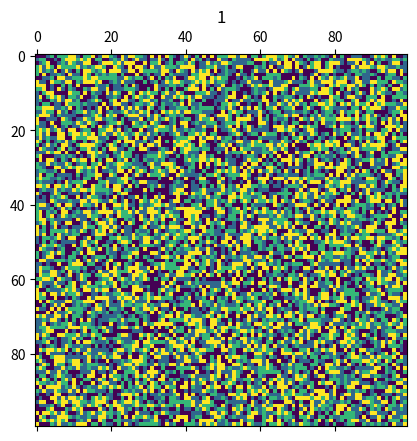
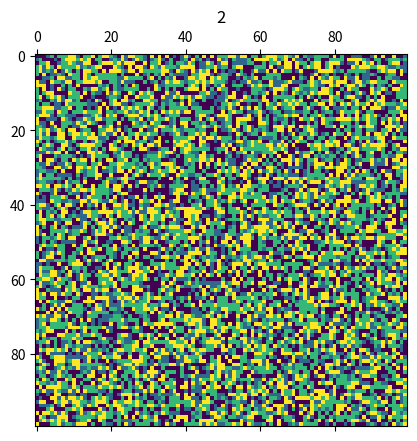
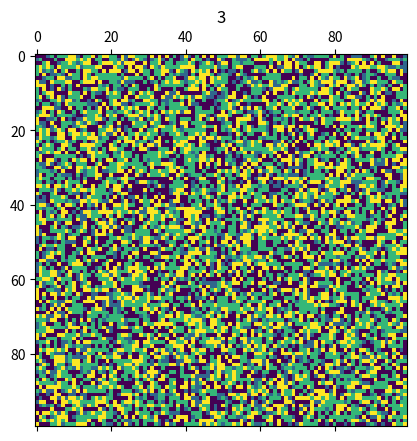
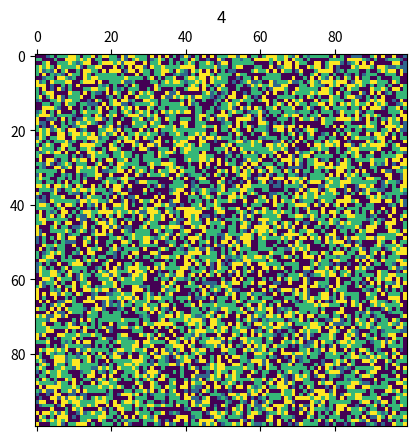
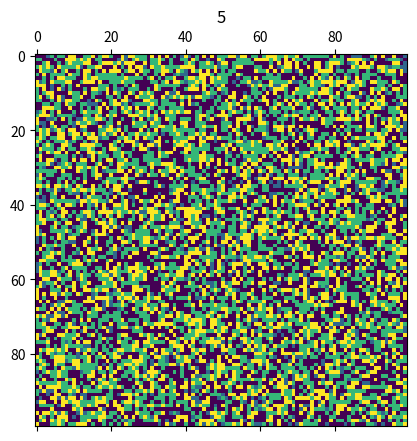
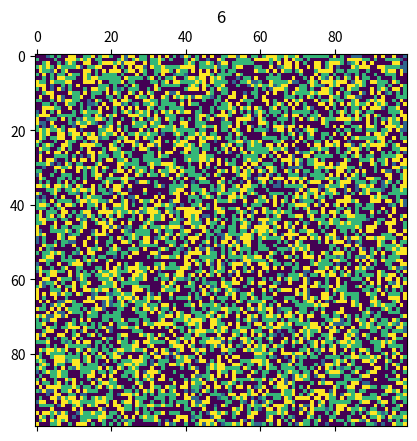
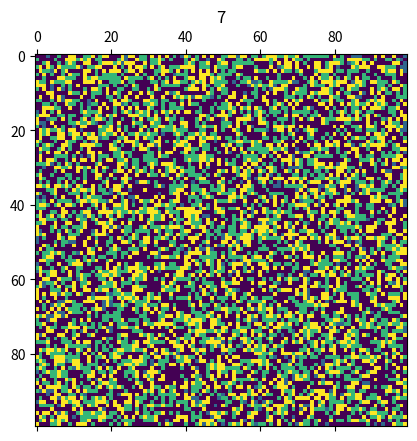
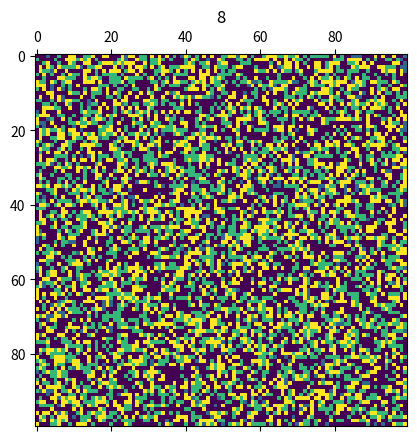
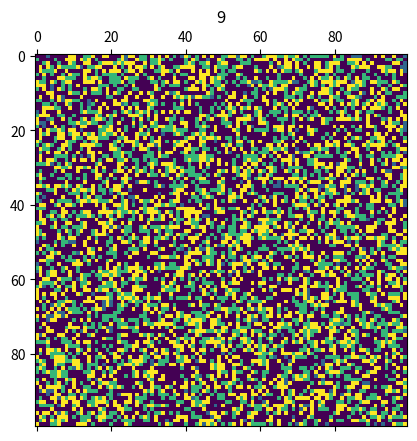
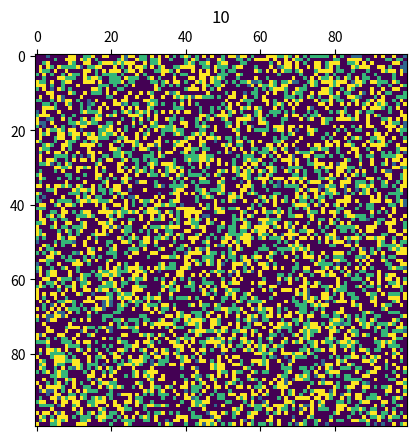
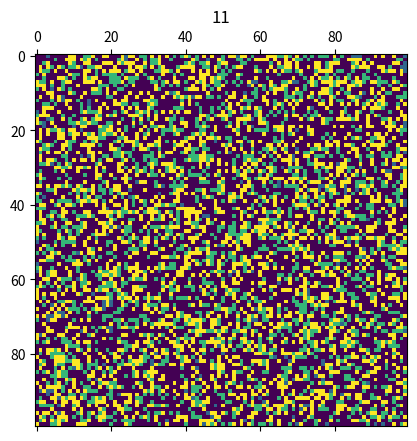
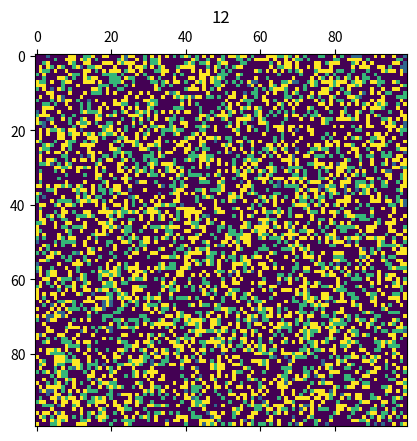
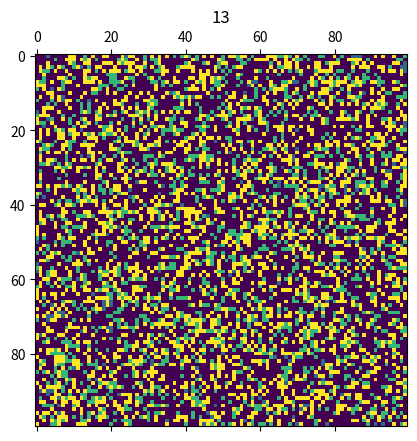
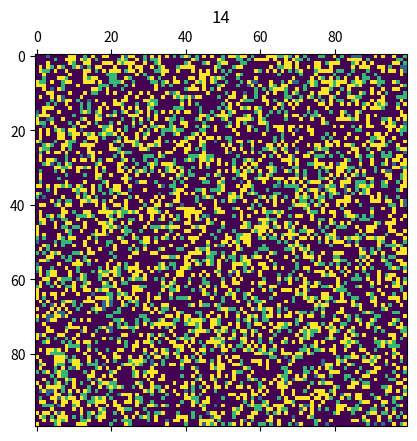
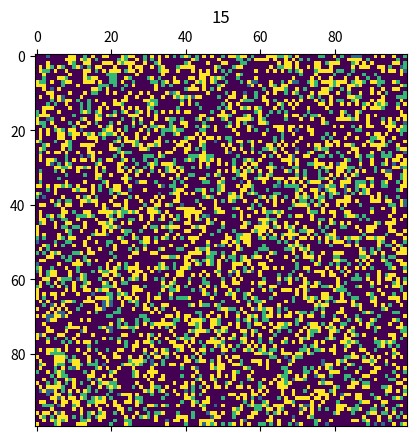
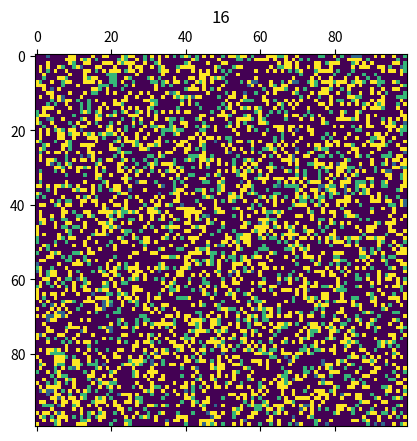

These figures' Python source, in order:
import matplotlib.pyplot as plt
import numpy as np
import random
import time

#constantes
PROB_CONT = 0.2
PROB_DEATH = 0.1
NB_TURNS_TO_LIFE = 5 #une cellule va soit mourir, soit survivre NB_TURNS_TO_LIFE tours et devenir immunisée
TAILLE_MONDE = (100, 100) #tuple qui donne la taille de notre monde


matrice = np.array([[0, 1, 1, 1, 0],
                    [1, 0, 1, 0, 0], 
                    [0, 0, 2, 1, 0],
                    [0, 1, 1, 0, 1],
                    [1, 0, 1, 1, 0]])



# differents etats possibles pour une cellule
# 0 - mort
# 1 - vivant
# 2 - contamine
# 3 - immunise

np.random.seed(19680801)


def creation_monde(taille):
    monde = np.random.randint(4, size=(taille[0], taille[1]))
    return monde

monde = creation_monde(TAILLE_MONDE)
print(monde)
print()

def voisinnage(monde, el): #matrice : List[List[int]], el : Tuple[int, int]
    """Preconditions : x>1 and y>1
    
    Renvoie une liste d'indices des elements dans
    le voisinage de Moore de l'element passe en parametre
    """
    res = []
    
    
    x = np.shape(monde)[0]
    y = np.shape(monde)[1]
    
    xEl = el[0]
    yEl = el[1]
    
    #cas 1 (au milieu de la matrice)
    if ((xEl>0 and xEl<x-1) and (yEl>0 and yEl<y-1)):
        
        #ligne du haut
        for i in range(yEl-1, yEl+2):
            res.append((xEl-1, i))
            
        #a gauche et a droite
        res.append((xEl, yEl-1))
        res.append((xEl, yEl+1))
        
        #ligne du bas
        for i in range(yEl-1, yEl+2):
            res.append((xEl+1, i))
    
    #cas 2 (en haut a gauche)
    elif (xEl == 0 and yEl == 0):
        #a droite
        res.append((0, 1))
        #en bas
        res.append((1, 0))
        #en bas a droite
        res.append((1, 1))
    
    #cas 3 (en haut a droite)
    elif (xEl == 0 and yEl == y-1):
        #a gauche
        res.append((0, y-2))
        #en bas a gauche
        res.append((1, y-2))
        #en bas
        res.append((1, y-1))  
    
    #cas 4 (en bas a gauche)
    elif (xEl == x-1 and yEl == 0):
        #en haut
        res.append((x-2, 0))
        #en haut a droite
        res.append((x-2, 1))
        #a droite
        res.append((x-1, 1))
    
    #cas 5 (en bas a droite)
    elif (xEl == x-1 and yEl == y-1):
        #en haut a gauche
        res.append((x-2, y-2))
        #en haut
        res.append((x-2, y-1))
        #a gauche
        res.append((x-1, y-2))

    #cas 6 (bord haut)
    elif (xEl == 0):
        #a gauche
        res.append((0, yEl-1))
        #a droite
        res.append((0, yEl+1))
        #en bas
        for i in range(yEl-1, yEl+2):
            res.append((xEl+1, i))
        
    #cas 7 (bord gauche)
    elif (yEl == 0):
        #en haut
        res.append((xEl-1, 0))
        res.append((xEl-1, 1))
        #a droite
        res.append((xEl, 1))
        #en bas
        res.append((xEl+1, 0))
        res.append((xEl+1, 1))
    
    #cas 8 (bord droit)
    elif (yEl == y-1):
        #en haut
        res.append((xEl-1, y-2))
        res.append((xEl-1, y-1))
        #a gauche
        res.append((xEl, y-2))
        #en bas
        res.append((xEl+1, y-2))
        res.append((xEl+1, y-1))
    
    #cas 9 (bord bas)
    elif (xEl == x-1):
        #en haut
        for i in range(yEl-1, yEl+2):
            res.append((xEl-1, i))
        #a gauche
        res.append((x-1, yEl-1))
        #a droite
        res.append((x-1, yEl+1))
        
    return res

def contamination(monde, el, prob_cont):
    """Preconditions : el appartient a monde et monde[el] == 2; prob_cont >= 0.0 and prob_cont <= 1.0
    Renvoie la liste des cellules contaminées par notre cellule el
    """
    
    liste_cont = []
    
    
    for i in voisinnage(monde, el):
        if random.random()<=prob_cont:
            liste_cont.append(i)

    return liste_cont

def death(monde, el, prob_death):
    """Preconditions : el appartient a monde et monde[el] == 2; prob_death >= 0.0 and prob_death <= 1.0
    Tue une cellule infectee avec une probabilite de prob_death"""
    if random.random()<=prob_death:
        return 1
    else:
        return 0
    
def tour(monde):

    x = np.shape(monde)[0]
    y = np.shape(monde)[1]
    
    monde_update = np.zeros((x,y), dtype = int)
    
    
    # premier parcours pour placer les cellules mortes/immunisées
    for i in range(x):
        for j in range(y):
            if monde[i][j] == 3:
                monde_update[i][j] = 3
                
    # deuxième parcours pour placer les cellules contaminées
    for i in range(x):
        for j in range(y):
            if monde[i][j] == 2:
                for k in contamination(monde, (i, j), PROB_CONT):
                    if monde[k] == 1:
                        monde_update[k] = 2

                if death(monde, (i, j), PROB_DEATH):
                  monde_update[i][j] = 0
                else :
                  monde_update[i][j] = 2
    
    # troisième parcours pour placer les cellules vivantes
    for i in range(x):
        for j in range(y):
            if (monde[i][j] == 1 and monde_update[i][j] == 0):
                monde_update[i][j] = 1
    
    return monde_update


for i in range(1, 21):    
    plt.matshow(monde)
    monde = tour(monde)
    plt.title(i)
    
    print("Tour", i)
    plt.pause(0.05)
    
    max = 21
for i in range(1, max):
    plt.matshow(monde)
    monde = tour(monde)
    plt.title(i)
  
    print("Tour", i)
    plt.pause(0.05)
    if (i==1 or i==max-1):
      mort = 0
      vivant = 0
      contamine = 0
      immunise = 0
      x = np.shape(monde)[0]
      y = np.shape(monde)[1]
      for j in range (x):
        for k in range (y):
          if (monde[j][k]==0):
            mort+=1
          if (monde[j][k]==1):
            vivant+=1
          if (monde[j][k]==2):
            contamine+=1
          if (monde[j][k]==3):
            immunise+=1
      print(f"Mort = {mort}")
      print(f"Vivant = {vivant}")
      print(f"Contamine = {contamine}")
      print(f"Immunise = {immunise}")


plt.show()
    
  
#améliorations possibles :
#- mieux gérer l'aléatoire (gérer les proportions de chaque type)
#- immuniser les contaminés après un certain temps
#- optimiser la complexité du programme (trop demandant en terme de calculs)
#- 
    
    



# liste des contaminés a chaque tour -> pouvoir les immuniser au bout de NB_TURNS_TO_LIFE

#Jeu de tests
#cas 1
assert(voisinnage(matrice, (2, 2))) == [(1, 1), (1, 2), (1, 3), (2, 1), (2, 3), (3, 1), (3, 2), (3, 3)]
#cas 2
assert(voisinnage(matrice, (0, 0))) == [(0, 1), (1, 0), (1, 1)]
#cas 3
assert(voisinnage(matrice, (0, 4))) == [(0, 3), (1, 3), (1, 4)]
#cas 4
assert(voisinnage(matrice, (4, 0))) == [(3, 0), (3, 1), (4, 1)]
#cas 5
assert(voisinnage(matrice, (4, 4))) == [(3, 3), (3, 4), (4, 3)]
#cas 6
assert(voisinnage(matrice, (0, 2))) == [(0, 1), (0, 3), (1, 1), (1, 2), (1, 3)]
#cas 7
assert(voisinnage(matrice, (2, 0))) == [(1, 0), (1, 1), (2, 1), (3, 0), (3, 1)]
#cas 8
assert(voisinnage(matrice, (2, 4))) == [(1, 3), (1, 4), (2, 3), (3, 3), (3, 4)]
#cas 9
assert(voisinnage(matrice, (4, 2))) == [(3, 1), (3, 2), (3, 3), (4, 1), (4, 3)]
